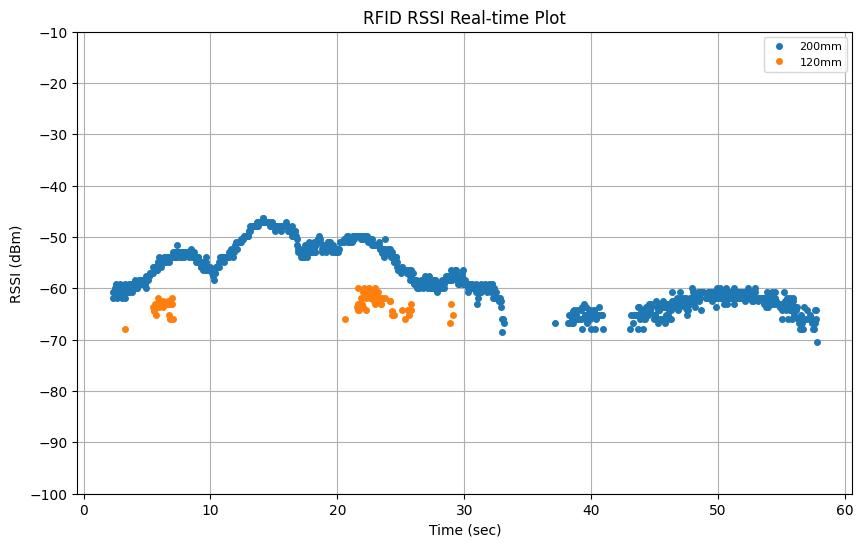

The file beside this chart, header and first rows:
elapsed_time, tag_id, tag_alias, rssi, arm_x, arm_y, arm_z, arm_roll, arm_pitch, arm_yaw, arm_qx, arm_qy, arm_qz, arm_qw, tof_distance
0.2109, , , , 0.9382, -0.03006, 0.364, 126.4, -10.31, 100.5, 0.5996, 0.6575, 0.3967, 0.2256, 
2.07, E28068940000500BB6B6D55A, 200mm, -61.8, 0.9385, -0.03256, 0.3629, 126.4, -10.33, 100.3, 0.601, 0.6565, 0.396, 0.2259, 
2.08, E28068940000500BB6B6D55A, 200mm, -59.9, 0.9339, -0.03752, 0.3648, 126.5, -10.36, 100.3, 0.6013, 0.6567, 0.3955, 0.2252, 
2.181, E28068940000500BB6B6D55A, 200mm, -60.8, 0.9342, -0.03676, 0.3648, 126.5, -10.35, 100.3, 0.6011, 0.6569, 0.3957, 0.2252, 
2.19, E28068940000500BB6B6D55A, 200mm, -68.4, 0.9351, -0.03526, 0.3646, 126.5, -10.35, 100.3, 0.6007, 0.657, 0.3959, 0.2253, 
2.28, E28068940000500BB6B6D55A, 200mm, -60.8, 0.9388, -0.03111, 0.3629, 126.4, -10.33, 100.4, 0.6005, 0.6568, 0.3963, 0.2257, 
2.29, E28068940000500BB6B6D55A, 200mm, -61.8, 0.9393, -0.02872, 0.3629, 126.4, -10.32, 100.5, 0.5997, 0.6574, 0.3966, 0.2255, 
0.4106, , , , 0.9429, -0.009746, 0.3632, 126.2, -10.27, 101.5, 0.5934, 0.6621, 0.3995, 0.2234, 
2.39, E28068940000500BB6B6D55A, 200mm, -60.8, 0.9426, -0.01871, 0.3631, 126.2, -10.27, 101, 0.5965, 0.6594, 0.3983, 0.2252, 
2.45, E28068940000500BB6B6D55A, 200mm, -60.8, 0.9431, -0.002454, 0.3632, 126.2, -10.28, 101.9, 0.5909, 0.6643, 0.4004, 0.2219, 
2.48, E28068940000500BB6B6D55A, 200mm, -60.8, 0.9432, 0.003078, 0.3633, 126.2, -10.28, 102.3, 0.5889, 0.666, 0.4011, 0.2208, 
2.49, E28068940000500BB6B6D55A, 200mm, -59.9, 0.9432, 0.003595, 0.3633, 126.2, -10.28, 102.3, 0.5887, 0.6661, 0.4012, 0.2207, 
2.551, E28068940000500BB6B6D55A, 200mm, -59.1, 0.9432, 0.006747, 0.3633, 126.2, -10.28, 102.5, 0.5876, 0.6671, 0.4016, 0.22, 
0.6107, , , , 0.9432, 0.007949, 0.3633, 126.2, -10.28, 102.5, 0.5872, 0.6675, 0.4017, 0.2197, 
2.591, E28068940000500BB6B6D55A, 200mm, -59.9, 0.9432, 0.007813, 0.3633, 126.2, -10.28, 102.5, 0.5873, 0.6674, 0.4017, 0.2198, 
2.66, E28068940000500BB6B6D55A, 200mm, -61.8, 0.9432, 0.008103, 0.3633, 126.2, -10.28, 102.6, 0.5872, 0.6675, 0.4018, 0.2197, 
2.69, E28068940000500BB6B6D55A, 200mm, -59.9, 0.9432, 0.008159, 0.3633, 126.2, -10.28, 102.6, 0.5871, 0.6675, 0.4018, 0.2197, 
2.791, E28068940000500BB6B6D55A, 200mm, -60.8, 0.9432, 0.00824, 0.3633, 126.2, -10.28, 102.6, 0.5871, 0.6675, 0.4018, 0.2197, 
0.8107, , , , 0.9432, 0.008241, 0.3633, 126.2, -10.28, 102.6, 0.5871, 0.6675, 0.4018, 0.2197, 
2.801, E28068940000500BB6B6D55A, 200mm, -60.8, 0.9432, 0.00824, 0.3633, 126.2, -10.28, 102.6, 0.5871, 0.6675, 0.4018, 0.2197, 
2.861, E28068940000500BB6B6D55A, 200mm, -59.1, 0.9432, 0.008243, 0.3633, 126.2, -10.28, 102.6, 0.5871, 0.6675, 0.4018, 0.2197, 
2.9, E28068940000500BB6B6D55A, 200mm, -59.9, 0.9432, 0.008249, 0.3634, 126.2, -10.28, 102.6, 0.5871, 0.6675, 0.4018, 0.2197, 
2.99, E28068940000500BB6B6D55A, 200mm, -60.8, 0.9432, 0.008269, 0.3634, 126.2, -10.28, 102.6, 0.5871, 0.6675, 0.4018, 0.2197, 
3, E28068940000500BB6B6D55A, 200mm, -61.8, 0.9432, 0.008269, 0.3634, 126.2, -10.28, 102.6, 0.5871, 0.6675, 0.4018, 0.2197, 
1.011, , , , 0.9432, 0.008269, 0.3634, 126.2, -10.28, 102.6, 0.5871, 0.6675, 0.4018, 0.2197, 
3.09, E28068940000500BB6B6D55A, 200mm, -59.9, 0.9432, 0.008267, 0.3634, 126.2, -10.28, 102.6, 0.5871, 0.6675, 0.4018, 0.2197, 
3.1, E28068940000500BB6B6D55A, 200mm, -60.8, 0.9432, 0.008265, 0.3634, 126.2, -10.28, 102.6, 0.5871, 0.6675, 0.4018, 0.2197, 
1.211, , , , 0.9433, 0.008377, 0.3632, 126.2, -10.28, 102.6, 0.5871, 0.6675, 0.4018, 0.2197, 
3.19, E28068940000500BB6B6D55A, 200mm, -60.8, 0.9433, 0.008291, 0.3634, 126.2, -10.28, 102.6, 0.5871, 0.6675, 0.4018, 0.2197, 
3.2, E28068940000500BB6B6D55A, 200mm, -60.8, 0.9433, 0.008316, 0.3633, 126.2, -10.28, 102.6, 0.5871, 0.6675, 0.4018, 0.2197, 
3.28, E28068940000500BB6B6D55A, 200mm, -59.1, 0.9434, 0.008499, 0.3631, 126.2, -10.28, 102.6, 0.5871, 0.6675, 0.4018, 0.2197, 
3.303, E28068940000500A8C53D4AE, 120mm, -67.93, 0.9457, 0.007824, 0.3618, 126.1, -10.32, 102.3, 0.5886, 0.6661, 0.4017, 0.2204, 
3.303, E28068940000500BB6B6D55A, 200mm, -61.8, 0.9459, 0.007783, 0.3617, 126.1, -10.33, 102.3, 0.5887, 0.666, 0.4017, 0.2205, 
1.411, , , , 0.9574, 0.003412, 0.3587, 125.7, -10.39, 101.3, 0.594, 0.6588, 0.4025, 0.2261, 
3.39, E28068940000500BB6B6D55A, 200mm, -60.8, 0.9534, 0.00533, 0.3582, 126, -10.43, 101.5, 0.5931, 0.6611, 0.4016, 0.2234, 
3.4, E28068940000500BB6B6D55A, 200mm, -60.8, 0.9546, 0.004751, 0.3583, 125.9, -10.42, 101.5, 0.5933, 0.6604, 0.4019, 0.2242, 
3.49, E28068940000500BB6B6D55A, 200mm, -60.8, 0.9631, 0.000627, 0.3595, 125.3, -10.32, 100.9, 0.5953, 0.6555, 0.4038, 0.2301, 
3.5, E28068940000500BB6B6D55A, 200mm, -59.9, 0.9634, 0.0005417, 0.3598, 125.2, -10.31, 100.9, 0.5952, 0.6553, 0.404, 0.2304, 
3.591, E28068940000500BB6B6D55A, 200mm, -59.1, 0.9656, 0.0001812, 0.3617, 124.9, -10.29, 100.8, 0.595, 0.654, 0.4054, 0.2323, 
3.61, E28068940000500BB6B6D55A, 200mm, -60.8, 0.9665, 0.0007586, 0.3611, 124.9, -10.3, 100.7, 0.5952, 0.6537, 0.4054, 0.2324, 
1.611, , , , 0.9671, 0.001146, 0.3607, 124.9, -10.31, 100.7, 0.5954, 0.6535, 0.4054, 0.2325, 
3.691, E28068940000500BB6B6D55A, 200mm, -59.9, 0.9693, 0.00254, 0.3592, 124.9, -10.33, 100.6, 0.596, 0.6528, 0.4054, 0.2328, 
3.711, E28068940000500BB6B6D55A, 200mm, -59.1, 0.9693, 0.00254, 0.3592, 124.9, -10.33, 100.6, 0.596, 0.6528, 0.4054, 0.2328, 
1.811, , , , 0.9731, 0.008317, 0.3589, 124.7, -10.31, 100.7, 0.5948, 0.6528, 0.4068, 0.2336, 
3.801, E28068940000500BB6B6D55A, 200mm, -59.9, 0.9708, 0.004784, 0.3591, 124.8, -10.32, 100.7, 0.5956, 0.6528, 0.406, 0.2331, 
3.81, E28068940000500BB6B6D55A, 200mm, -60.8, 0.9718, 0.006223, 0.359, 124.8, -10.31, 100.7, 0.5953, 0.6528, 0.4063, 0.2333, 
3.88, E28068940000500BB6B6D55A, 200mm, -59.1, 0.9779, 0.01567, 0.3584, 124.4, -10.27, 100.9, 0.5932, 0.6528, 0.4085, 0.2347, 
4.031, E28068940000500BB6B6D55A, 200mm, -58.3, 0.9776, 0.03313, 0.3584, 124.4, -10.28, 101.9, 0.5875, 0.6579, 0.4107, 0.2311, 
4.04, E28068940000500BB6B6D55A, 200mm, -59.9, 0.9776, 0.03433, 0.3584, 124.4, -10.28, 102, 0.5871, 0.6582, 0.4108, 0.2308, 
2.011, , , , 0.9776, 0.0321, 0.3584, 124.4, -10.28, 101.8, 0.5878, 0.6576, 0.4106, 0.2313, 
4.141, E28068940000500BB6B6D55A, 200mm, -59.1, 0.9774, 0.04035, 0.3584, 124.4, -10.29, 102.3, 0.5851, 0.66, 0.4116, 0.2295, 
4.201, E28068940000500BB6B6D55A, 200mm, -59.9, 0.9773, 0.04149, 0.3584, 124.4, -10.3, 102.4, 0.5847, 0.6603, 0.4117, 0.2293, 
2.211, , , , 0.9773, 0.04152, 0.3584, 124.4, -10.3, 102.4, 0.5847, 0.6603, 0.4117, 0.2293, 
4.241, E28068940000500BB6B6D55A, 200mm, -59.9, 0.9773, 0.04154, 0.3584, 124.4, -10.3, 102.4, 0.5847, 0.6603, 0.4117, 0.2293, 
4.31, E28068940000500BB6B6D55A, 200mm, -59.1, 0.9774, 0.04161, 0.3584, 124.4, -10.3, 102.4, 0.5847, 0.6603, 0.4117, 0.2293, 
4.34, E28068940000500BB6B6D55A, 200mm, -58.3, 0.9774, 0.04166, 0.3584, 124.4, -10.3, 102.4, 0.5847, 0.6603, 0.4117, 0.2293, 
4.441, E28068940000500BB6B6D55A, 200mm, -59.1, 0.9774, 0.04169, 0.3585, 124.4, -10.3, 102.4, 0.5847, 0.6603, 0.4118, 0.2293, 
4.45, E28068940000500BB6B6D55A, 200mm, -58.3, 0.9774, 0.04168, 0.3585, 124.4, -10.3, 102.4, 0.5847, 0.6603, 0.4118, 0.2293, 
2.411, , , , 0.9774, 0.04169, 0.3585, 124.4, -10.3, 102.4, 0.5847, 0.6603, 0.4118, 0.2293, 
4.531, E28068940000500BB6B6D55A, 200mm, -59.1, 0.9774, 0.04168, 0.3585, 124.4, -10.3, 102.4, 0.5847, 0.6603, 0.4118, 0.2293, 
... 1,343 more rows
